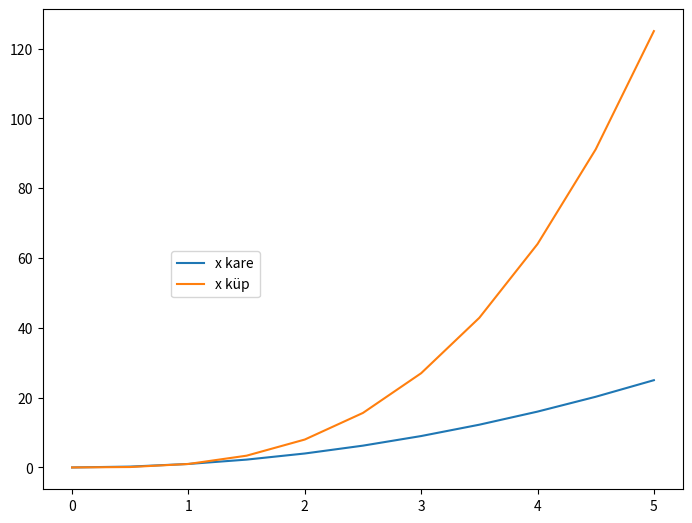

Write the Python code that produced this figure.
import matplotlib.pyplot as plt
import numpy as np

x = np.linspace(0,5,11)
y=x**2

# legend grafik hakkında bilgi veren genelde grafiğin köşesine eklenen bilgi kutucuğu  
fig = plt.figure()
ax = fig.add_axes([0,0,1,1])
ax.plot(x,x**2, label='x kare')
ax.plot(x,x**3, label='x küp')
ax.legend(loc=(0.2, 0.4))
plt.show()
